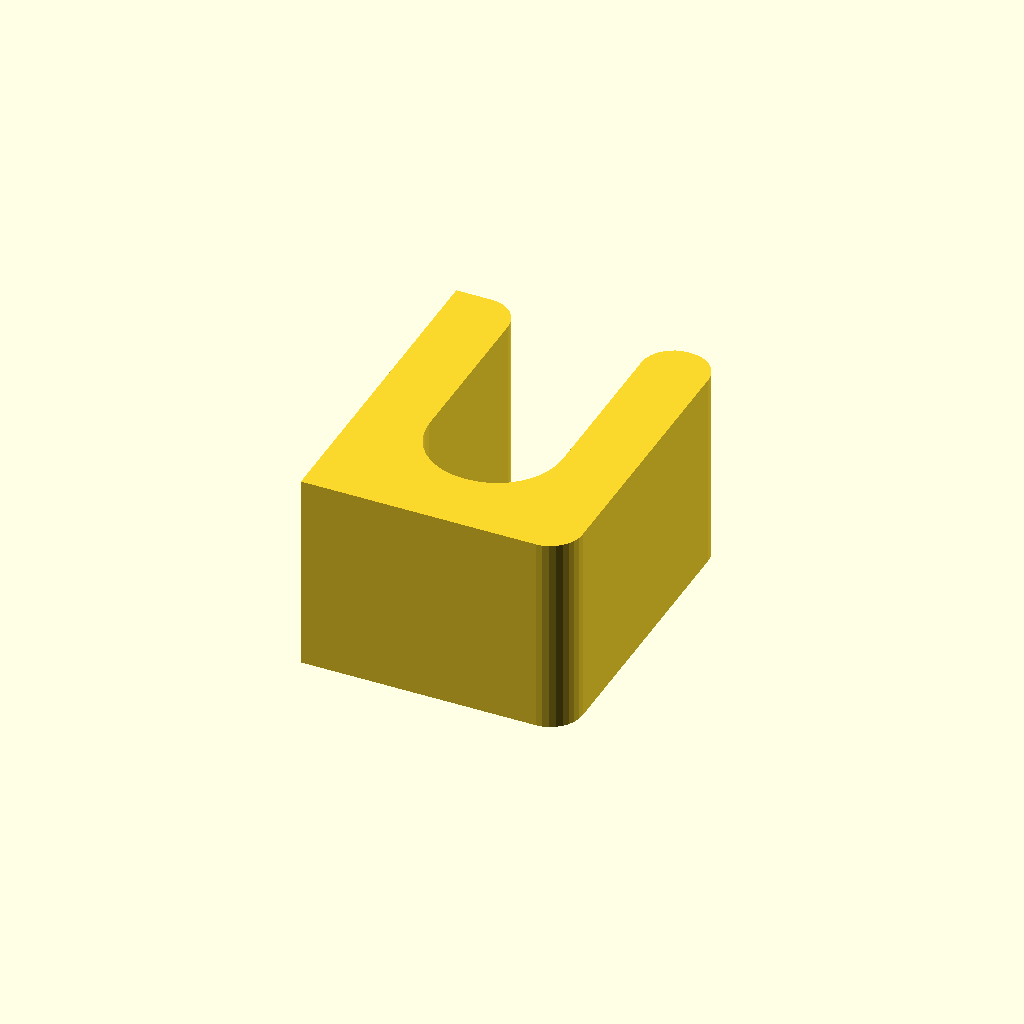
Cell 1: rendered with the file's own defaults.
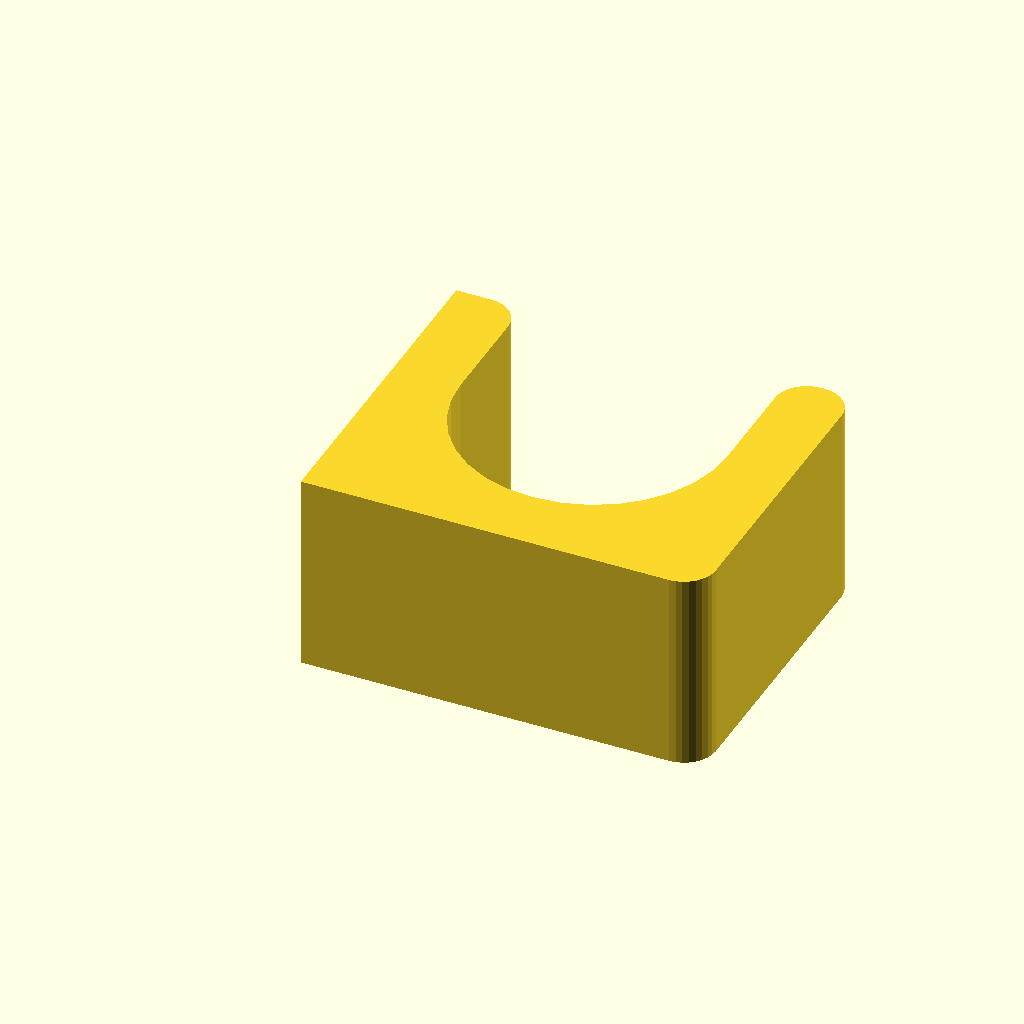
Cell 2: the same model with plant_t = 20.
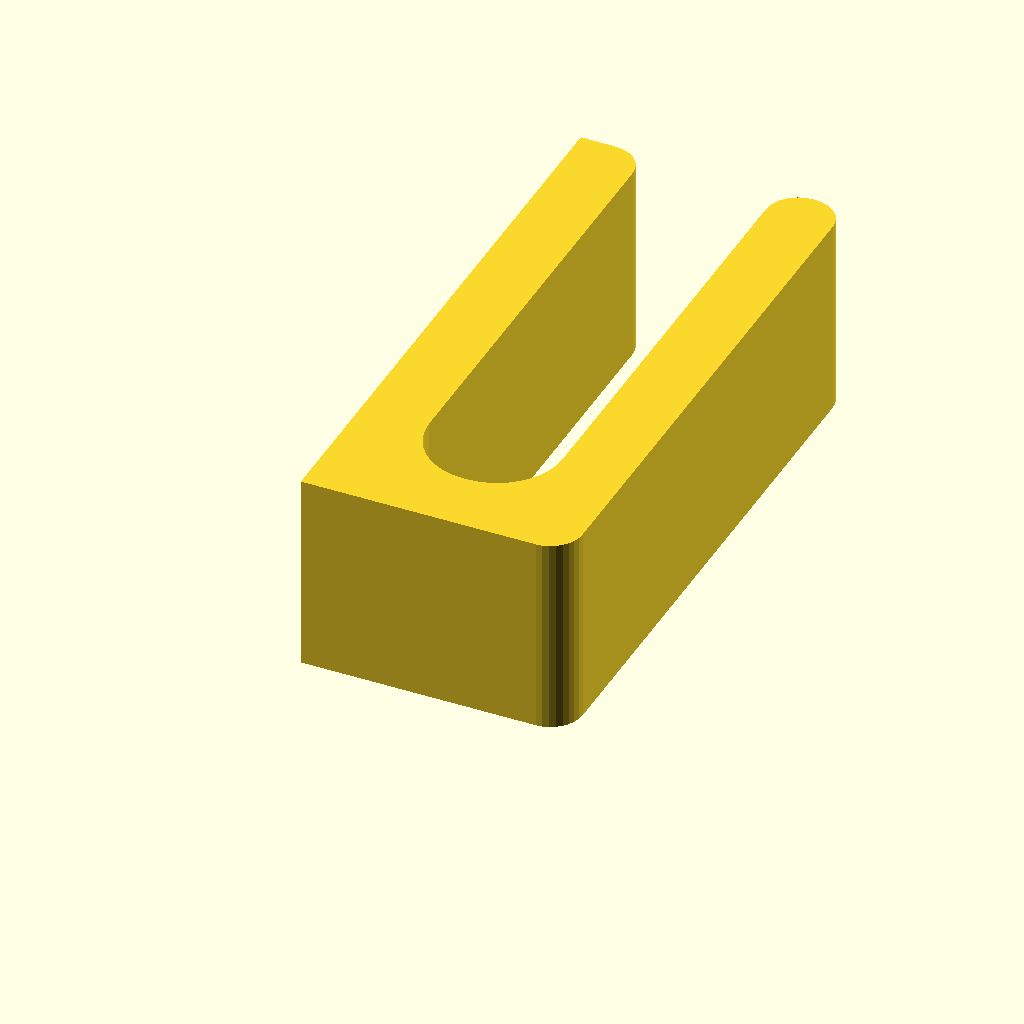
Cell 3: h = 40 (everything else at default).
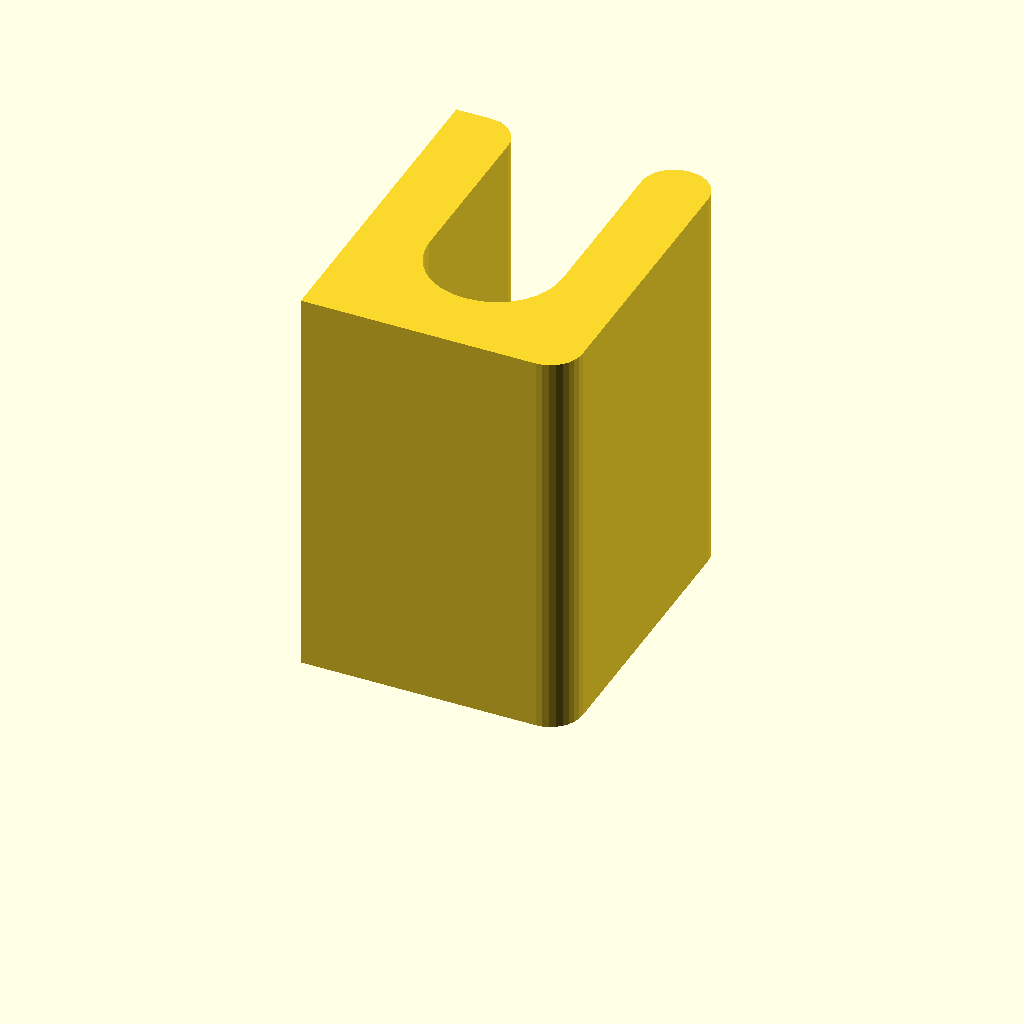
Cell 4 — extrude set to 30, the other parameters unchanged.
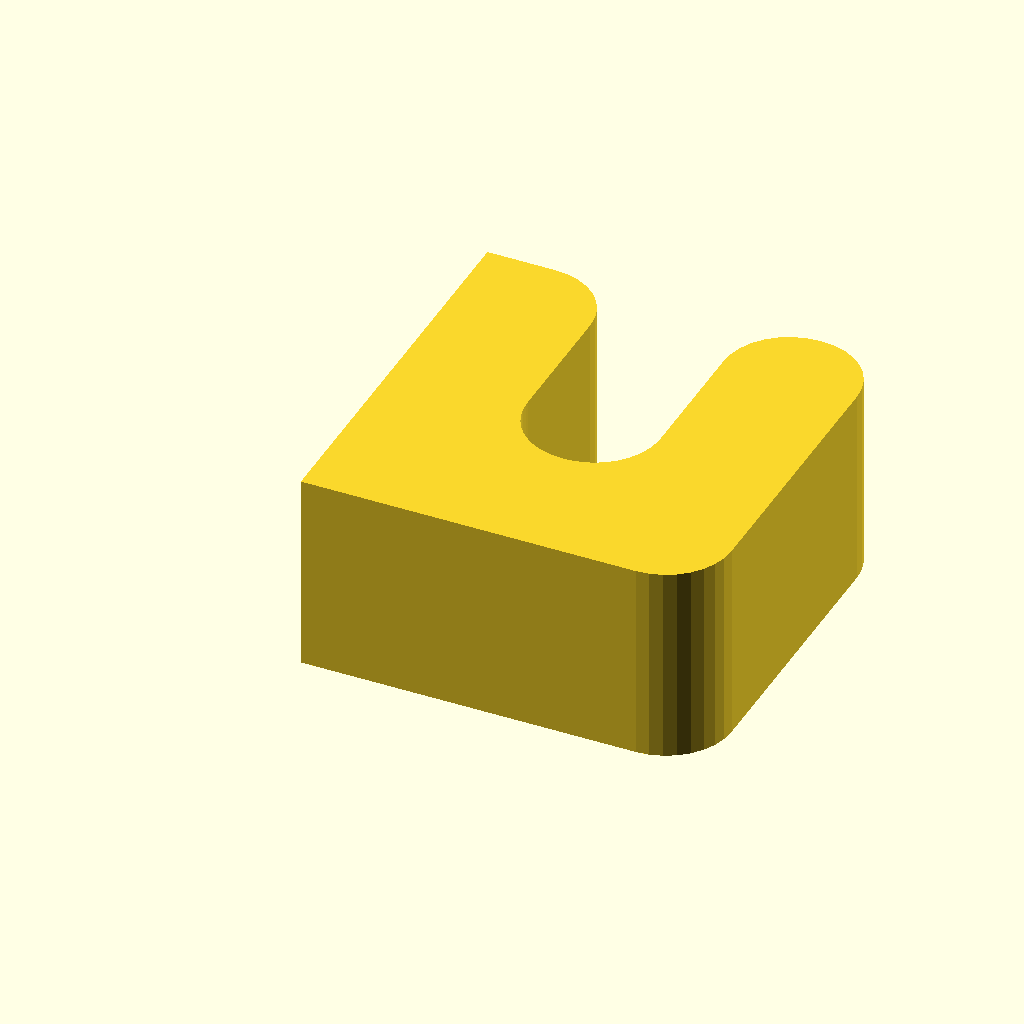
Cell 5: t = 10 (everything else at default).
All cells are drawn from one camera (rotation 55°, 0°, 25°, orthographic, colour scheme Cornfield), so only the parameter changes between them.
Source of the model, plant_mount/plant_mount.scad:
/*
___      __
|  \    /  \
|  |    |  |
|  |    |  |
|  |    |  |
|  |____|  |
|_________/

*/

plant_t = 10;
h = 20;
extrude = 15;

t = 5;
r = t / 2 - .1;
// r = 2.4;

max_x = t + plant_t + t;
may_y = h + t;

$fn = 32;

linear_extrude(height=extrude)
  difference() {
    offset(r) offset(-r)
        difference() {
          translate([-r, 0])
            square(size=[max_x + r, may_y]);
          translate([t, t])
            offset((plant_t/2-.1)) offset(-(plant_t/2-.1))
                square(size=[plant_t, may_y + r]);
        }
    translate([-r, 0])
      square(size=[r, may_y]);
  }
Customizer parameters (derived from the source; name, type, default, range or options):
plant_t: number, default 10
h: number, default 20
extrude: number, default 15
t: number, default 5
